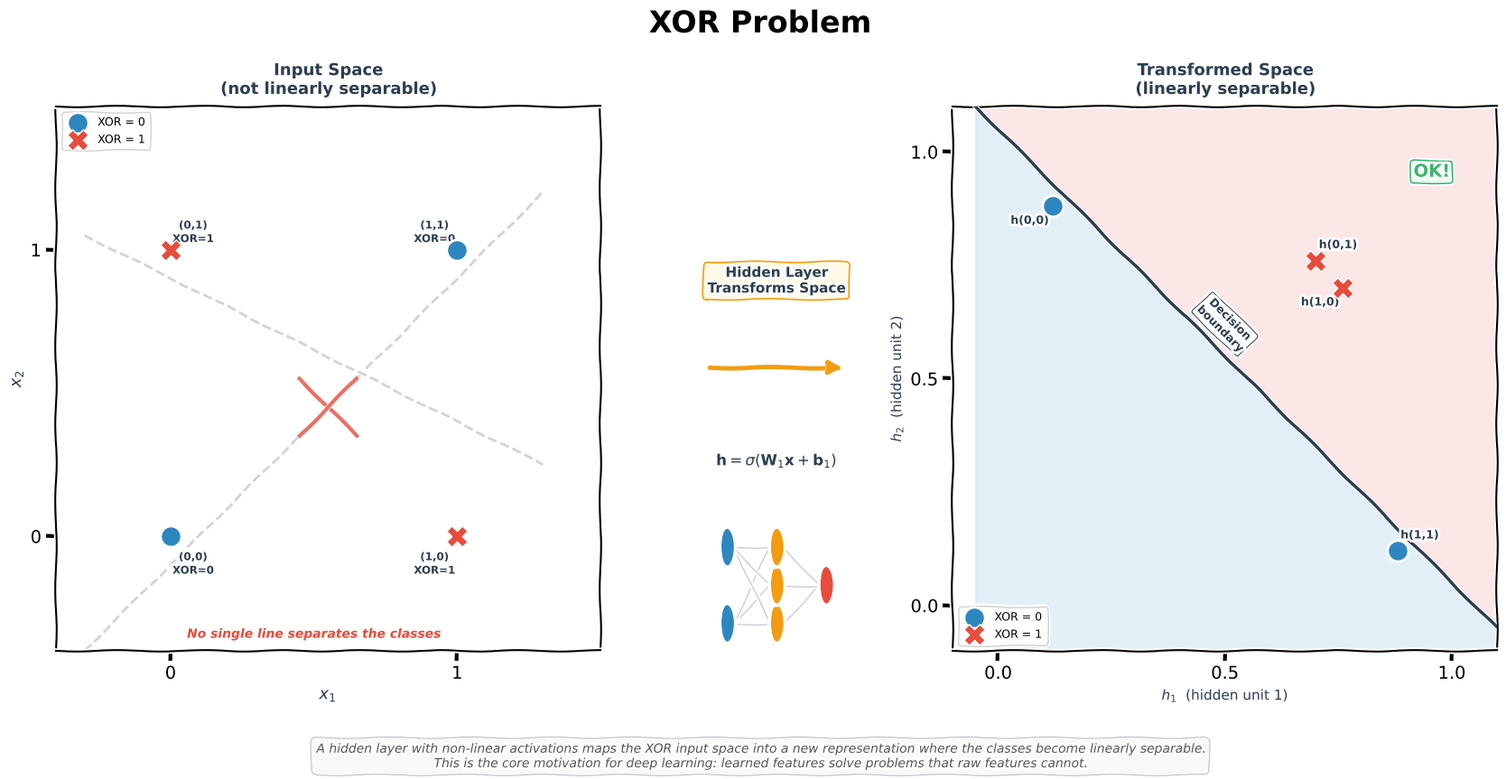

Source code (Python): (Note: this script raises an exception after producing the figure.)
from pathlib import Path
"""Generate ch3 XOR Problem.png — hand-drawn colored sketch style."""
import matplotlib
matplotlib.use("Agg")
import matplotlib.pyplot as plt
import matplotlib.patches as mpatches
from matplotlib.patches import FancyBboxPatch, FancyArrowPatch
import numpy as np

# ── hand-drawn style ─────────────────────────────────────────────────
plt.xkcd(scale=0.8, length=100, randomness=2)

fig = plt.figure(figsize=(18, 9), facecolor="white")
fig.suptitle("XOR Problem", fontsize=24, fontweight="bold", y=0.96)

# ── Layout: 3 columns ───────────────────────────────────────────────
gs = fig.add_gridspec(1, 3, width_ratios=[1, 0.35, 1],
                      wspace=0.15, left=0.06, right=0.96,
                      top=0.84, bottom=0.17)

ax_input = fig.add_subplot(gs[0, 0])
ax_arrow = fig.add_subplot(gs[0, 1])
ax_trans = fig.add_subplot(gs[0, 2])

# ── Colors ───────────────────────────────────────────────────────────
BLUE      = "#2E86C1"
RED       = "#E74C3C"
PALE_BLUE = "#D6EAF8"
PALE_RED  = "#FADBD8"
DARK      = "#2C3E50"
GOLD      = "#F39C12"
GREEN     = "#27AE60"

# ════════════════════════════════════════════════════════════════════
# PANEL 1 — XOR Input Space
# ════════════════════════════════════════════════════════════════════
ax_input.set_title("Input Space\n(not linearly separable)", fontsize=13,
                   fontweight="bold", pad=10, color=DARK)
ax_input.set_xlabel("$x_1$", fontsize=13, color=DARK)
ax_input.set_ylabel("$x_2$", fontsize=13, color=DARK)
ax_input.set_xlim(-0.4, 1.5)
ax_input.set_ylim(-0.4, 1.5)
ax_input.set_xticks([0, 1])
ax_input.set_yticks([0, 1])
ax_input.set_aspect("equal")

# XOR=0 points (blue circles)
xor0_x = [0, 1]
xor0_y = [0, 1]
ax_input.scatter(xor0_x, xor0_y, s=280, c=BLUE, marker="o", zorder=5,
                 edgecolors="white", linewidth=2, label="XOR = 0")

# XOR=1 points (red X markers)
xor1_x = [0, 1]
xor1_y = [1, 0]
ax_input.scatter(xor1_x, xor1_y, s=280, c=RED, marker="X", zorder=5,
                 edgecolors="white", linewidth=1, label="XOR = 1")

# Annotate each point
labels = {(0, 0): "(0,0)\nXOR=0", (0, 1): "(0,1)\nXOR=1",
          (1, 0): "(1,0)\nXOR=1", (1, 1): "(1,1)\nXOR=0"}
offsets = {(0, 0): (18, -22), (0, 1): (18, 14),
           (1, 0): (-18, -22), (1, 1): (-18, 14)}
for (px, py), txt in labels.items():
    ox, oy = offsets[(px, py)]
    ax_input.annotate(txt, (px, py), textcoords="offset points",
                      xytext=(ox, oy), fontsize=8.5, color=DARK,
                      ha="center", va="center",
                      fontweight="bold")

# Show two failed separator lines
x_line = np.linspace(-0.3, 1.3, 50)
for slope, intercept in [(1, -0.1), (-0.5, 0.9)]:
    y_line = slope * x_line + intercept
    ax_input.plot(x_line, y_line, "--", color="#BDC3C7", lw=2, alpha=0.7, zorder=2)

# Red X near where the failed lines cross
ax_input.plot([0.45, 0.65], [0.55, 0.35], '-', color=RED, lw=3, alpha=0.8, zorder=6)
ax_input.plot([0.45, 0.65], [0.35, 0.55], '-', color=RED, lw=3, alpha=0.8, zorder=6)

# Caption below panel — use data coordinates to avoid clipping
ax_input.text(0.5, -0.32, "No single line separates the classes",
              ha="center", va="top", fontsize=10, color=RED,
              fontweight="bold", style="italic")

ax_input.legend(loc="upper left", fontsize=9, framealpha=0.9)

# ════════════════════════════════════════════════════════════════════
# PANEL 2 — Arrow (Hidden Layer Transform)
# ════════════════════════════════════════════════════════════════════
ax_arrow.set_xlim(0, 1)
ax_arrow.set_ylim(0, 1)
ax_arrow.axis("off")

# Big arrow
ax_arrow.annotate("", xy=(0.85, 0.52), xytext=(0.15, 0.52),
                  xycoords="axes fraction", textcoords="axes fraction",
                  arrowprops=dict(arrowstyle="-|>", color=GOLD,
                                  lw=3.5, mutation_scale=22))

ax_arrow.text(0.5, 0.68, "Hidden Layer\nTransforms Space",
              ha="center", va="center", fontsize=11,
              fontweight="bold", color=DARK,
              transform=ax_arrow.transAxes,
              bbox=dict(boxstyle="round,pad=0.3", facecolor="#FEF9E7",
                        edgecolor=GOLD, lw=1.2))

ax_arrow.text(0.5, 0.35, "$\\mathbf{h} = \\sigma(\\mathbf{W}_1 \\mathbf{x} + \\mathbf{b}_1)$",
              ha="center", va="center", fontsize=12, color=DARK,
              transform=ax_arrow.transAxes)

# Small network sketch
node_r = 0.035
layers_x = [0.25, 0.5, 0.75]
layer_nodes = [[0.05, 0.19], [0.05, 0.12, 0.19], [0.12]]

for li, (lx, nodes_y) in enumerate(zip(layers_x, layer_nodes)):
    for ny in nodes_y:
        circ = plt.Circle((lx, ny), node_r, facecolor=[BLUE, GOLD, RED][li],
                          edgecolor="white", lw=1.2, zorder=4,
                          transform=ax_arrow.transAxes)
        ax_arrow.add_patch(circ)
    if li < len(layers_x) - 1:
        next_nodes = layer_nodes[li + 1]
        nx = layers_x[li + 1]
        for ny1 in nodes_y:
            for ny2 in next_nodes:
                ax_arrow.plot([lx + node_r, nx - node_r],
                              [ny1, ny2], "-", color="#BDC3C7", lw=0.8,
                              transform=ax_arrow.transAxes, zorder=3)

# ════════════════════════════════════════════════════════════════════
# PANEL 3 — Transformed Feature Space
# ════════════════════════════════════════════════════════════════════
# Classic XOR hidden-layer solution:
#   h1 ≈ OR(x1,x2),  h2 ≈ NAND(x1,x2)
# Mapping:
#   (0,0) → h=(0.12, 0.88)  XOR=0  (upper-left)
#   (0,1) → h=(0.73, 0.73)  XOR=1  (middle-right)
#   (1,0) → h=(0.73, 0.73)  XOR=1  (middle-right, offset slightly)
#   (1,1) → h=(0.88, 0.12)  XOR=0  (lower-right)
# Boundary: h1 + h2 = 1  separates them cleanly.

ax_trans.set_title("Transformed Space\n(linearly separable)", fontsize=13,
                   fontweight="bold", pad=10, color=DARK)
ax_trans.set_xlabel("$h_1$  (hidden unit 1)", fontsize=11, color=DARK)
ax_trans.set_ylabel("$h_2$  (hidden unit 2)", fontsize=11, color=DARK)
ax_trans.set_xlim(-0.1, 1.1)
ax_trans.set_ylim(-0.1, 1.1)
ax_trans.set_xticks([0, 0.5, 1.0])
ax_trans.set_yticks([0, 0.5, 1.0])
ax_trans.set_aspect("equal")

# XOR=0 points  (upper-left and lower-right — sum ≈ 1.0)
h_xor0 = np.array([[0.12, 0.88], [0.88, 0.12]])
# XOR=1 points  (both in upper-right — sum > 1.0)
h_xor1 = np.array([[0.70, 0.76], [0.76, 0.70]])

# Decision boundary:  h2 = -h1 + 1.05  (i.e. h1+h2 = 1.05)
db_x = np.linspace(-0.05, 1.1, 100)
db_y = -db_x + 1.05

# Shade the regions
ax_trans.fill_between(db_x, db_y, 1.2, alpha=0.13, color=RED, zorder=1,
                      label="_nolegend_")
ax_trans.fill_between(db_x, -0.2, db_y, alpha=0.13, color=BLUE, zorder=1,
                      label="_nolegend_")

# Decision boundary line
ax_trans.plot(db_x, db_y, "-", color=DARK, lw=2.5, zorder=3)
ax_trans.text(0.50, 0.62, "Decision\nboundary",
              fontsize=9, color=DARK, fontweight="bold",
              ha="center", va="center",
              rotation=-45, rotation_mode="anchor",
              bbox=dict(boxstyle="round,pad=0.2", facecolor="white",
                        edgecolor=DARK, lw=0.8, alpha=0.9))

# XOR=0 points
ax_trans.scatter(h_xor0[:, 0], h_xor0[:, 1], s=280, c=BLUE, marker="o",
                 edgecolors="white", linewidth=2, zorder=5, label="XOR = 0")
# XOR=1 points
ax_trans.scatter(h_xor1[:, 0], h_xor1[:, 1], s=280, c=RED, marker="X",
                 edgecolors="white", linewidth=1, zorder=5, label="XOR = 1")

# Annotate transformed points
annot = [
    (h_xor0[0], "h(0,0)", (-18, -14)),
    (h_xor0[1], "h(1,1)", (18, 10)),
    (h_xor1[0], "h(0,1)", (18, 10)),
    (h_xor1[1], "h(1,0)", (-18, -14)),
]
for (hx, hy), lbl, (ox, oy) in annot:
    ax_trans.annotate(lbl, (hx, hy), textcoords="offset points",
                      xytext=(ox, oy), fontsize=9, color=DARK,
                      fontweight="bold", ha="center")

ax_trans.legend(loc="lower left", fontsize=9, framealpha=0.9)

# Checkmark — use plain ASCII since unicode may not render in xkcd mode
ax_trans.text(0.88, 0.88, "OK!", fontsize=14, color=GREEN, fontweight="bold",
              ha="center", va="center", alpha=0.9, transform=ax_trans.transAxes,
              bbox=dict(boxstyle="round,pad=0.15", facecolor="#EAFAF1",
                        edgecolor=GREEN, lw=1))

# ── Shared caption ──────────────────────────────────────────────────
fig.text(0.5, 0.04,
         "A hidden layer with non-linear activations maps the XOR input space "
         "into a new representation where the classes become linearly separable.\n"
         "This is the core motivation for deep learning: learned features solve "
         "problems that raw features cannot.",
         ha="center", va="center", fontsize=10, color="#555",
         style="italic",
         bbox=dict(boxstyle="round,pad=0.4", facecolor="#F8F9F9",
                   edgecolor="#BDC3C7", lw=0.8))

out = str(Path(__file__).resolve().parent.parent / "img" / "ch3 XOR Problem.png")
plt.savefig(out, dpi=150, bbox_inches="tight", facecolor="white")
print(f"Saved -> {out}")
